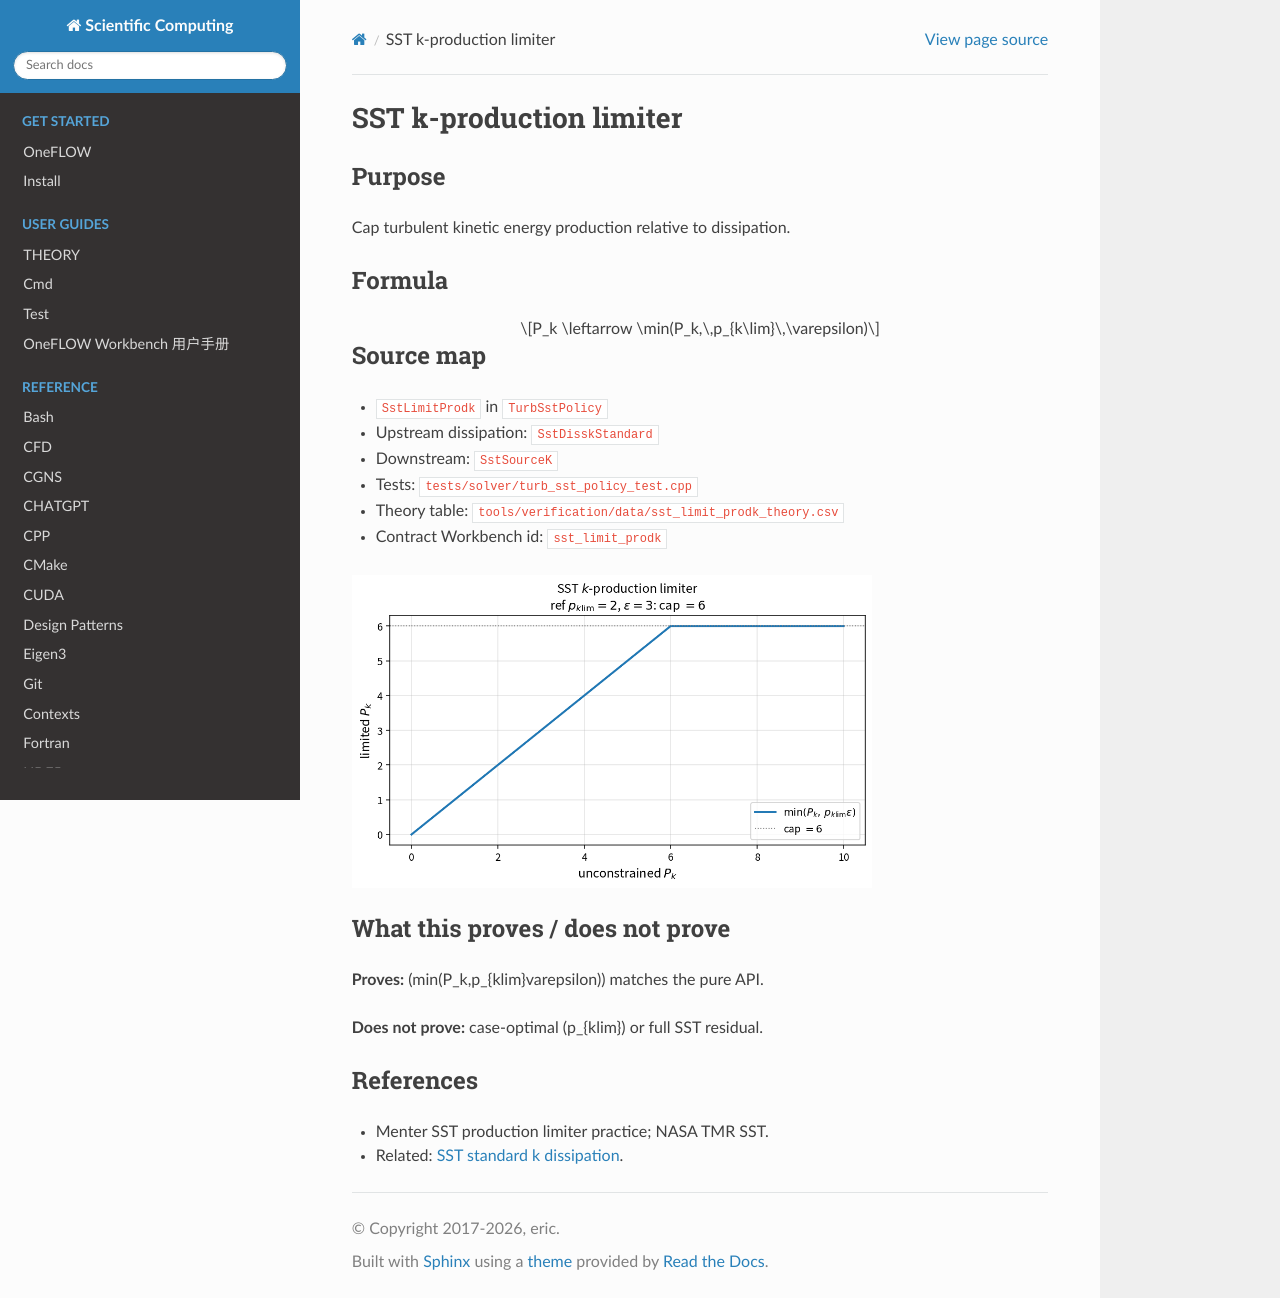

repository: eric2003/OneFLOW · page: numerical/sst_limit_prodk.html · generator: sphinx

SST k-production limiter
========================

Purpose
-------

Cap turbulent kinetic energy production relative to dissipation.

Formula
-------

.. math::

   P_k \leftarrow \min(P_k,\,p_{k\lim}\,\varepsilon)

Source map
----------

* ``SstLimitProdk`` in ``TurbSstPolicy``
* Upstream dissipation: ``SstDisskStandard``
* Downstream: ``SstSourceK``
* Tests: ``tests/solver/turb_sst_policy_test.cpp``
* Theory table: ``tools/verification/data/sst_limit_prodk_theory.csv``
* Contract Workbench id: ``sst_limit_prodk``

.. image:: figures/sst_limit_prodk_theory.png
   :alt: SST production limiter
   :width: 520

What this proves / does not prove
---------------------------------

**Proves:** \(\min(P_k,p_{k\lim}\varepsilon)\) matches the pure API.

**Does not prove:** case-optimal \(p_{k\lim}\) or full SST residual.

References
----------

* Menter SST production limiter practice; NASA TMR SST.
* Related: :doc:`sst_dissk_standard`.
